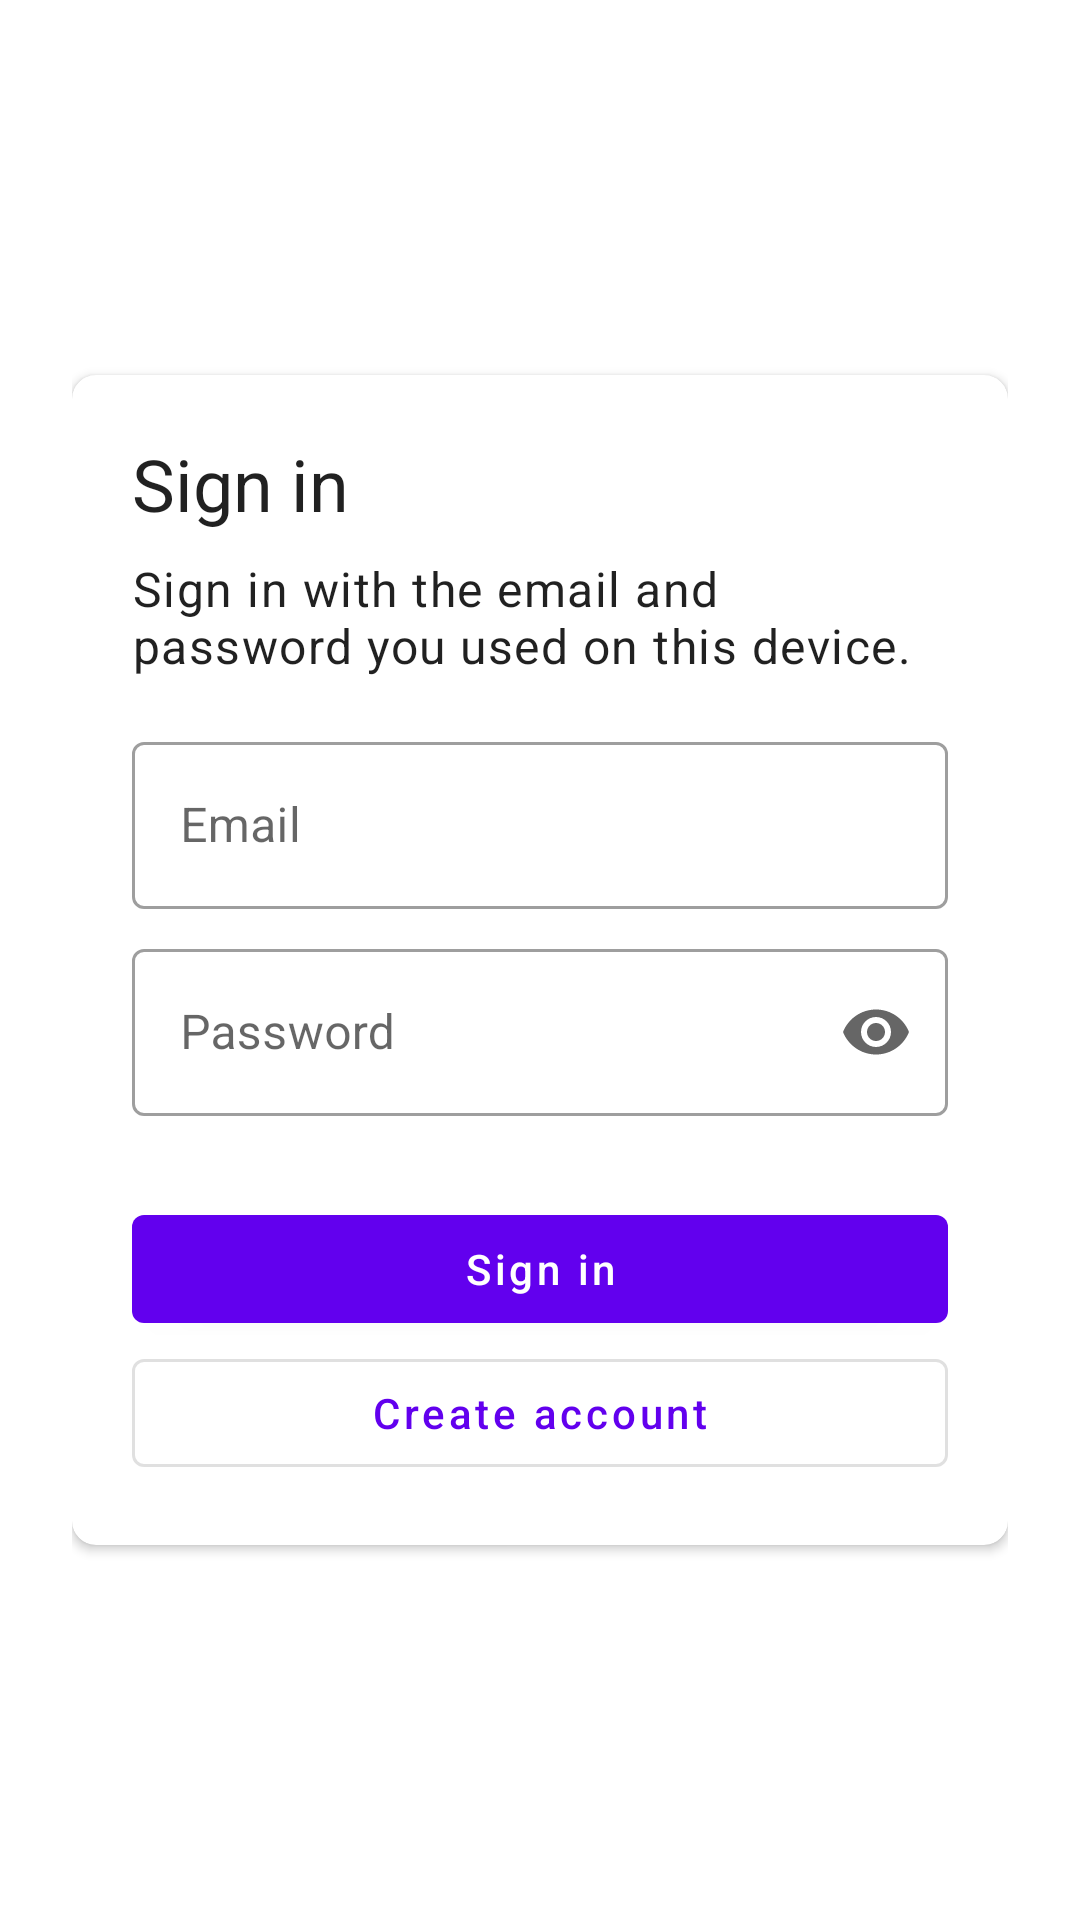

The Android layout XML behind this screen, and the referenced resources:
<!-- AndroidManifest.xml: activity theme Theme.MobileFinalProject.NoActionBar -->
<!-- res/layout/activity_login.xml -->
<?xml version="1.0" encoding="utf-8"?>
<ScrollView xmlns:android="http://schemas.android.com/apk/res/android"
    xmlns:app="http://schemas.android.com/apk/res-auto"
    android:layout_width="match_parent"
    android:layout_height="match_parent"
    android:fillViewport="true"
    android:fitsSystemWindows="true">

    <LinearLayout
        android:layout_width="match_parent"
        android:layout_height="wrap_content"
        android:gravity="center"
        android:orientation="vertical"
        android:padding="24dp">

        <com.google.android.material.card.MaterialCardView
            android:layout_width="match_parent"
            android:layout_height="wrap_content"
            app:cardCornerRadius="8dp"
            app:cardElevation="2dp">

            <LinearLayout
                android:layout_width="match_parent"
                android:layout_height="wrap_content"
                android:orientation="vertical"
                android:padding="20dp">

                <TextView
                    android:id="@+id/login_title"
                    android:layout_width="match_parent"
                    android:layout_height="wrap_content"
                    android:accessibilityHeading="true"
                    android:text="@string/login_title"
                    android:textAppearance="?attr/textAppearanceHeadline5" />

                <TextView
                    android:id="@+id/login_hint"
                    android:layout_width="match_parent"
                    android:layout_height="wrap_content"
                    android:layout_marginTop="8dp"
                    android:text="@string/login_hint"
                    android:textAppearance="?attr/textAppearanceBody1" />

                <com.google.android.material.textfield.TextInputLayout
                    android:id="@+id/email_field"
                    style="@style/Widget.MaterialComponents.TextInputLayout.OutlinedBox"
                    android:layout_width="match_parent"
                    android:layout_height="wrap_content"
                    android:layout_marginTop="16dp"
                    android:hint="@string/login_email">

                    <com.google.android.material.textfield.TextInputEditText
                        android:id="@+id/login_email"
                        android:layout_width="match_parent"
                        android:layout_height="wrap_content"
                        android:autofillHints="emailAddress"
                        android:inputType="textEmailAddress"
                        android:maxLength="254" />
                </com.google.android.material.textfield.TextInputLayout>

                <com.google.android.material.textfield.TextInputLayout
                    android:id="@+id/password_field"
                    style="@style/Widget.MaterialComponents.TextInputLayout.OutlinedBox"
                    android:layout_width="match_parent"
                    android:layout_height="wrap_content"
                    android:layout_marginTop="8dp"
                    android:hint="@string/login_password"
                    app:endIconMode="password_toggle">

                    <com.google.android.material.textfield.TextInputEditText
                        android:id="@+id/login_password"
                        android:layout_width="match_parent"
                        android:layout_height="wrap_content"
                        android:autofillHints="password"
                        android:inputType="textPassword"
                        android:maxLength="128"
                        android:saveEnabled="false" />
                </com.google.android.material.textfield.TextInputLayout>

                <com.google.android.material.textfield.TextInputLayout
                    android:id="@+id/confirm_password_field"
                    style="@style/Widget.MaterialComponents.TextInputLayout.OutlinedBox"
                    android:layout_width="match_parent"
                    android:layout_height="wrap_content"
                    android:layout_marginTop="8dp"
                    android:hint="@string/login_confirm_password"
                    android:visibility="gone">

                    <com.google.android.material.textfield.TextInputEditText
                        android:id="@+id/confirm_password"
                        android:layout_width="match_parent"
                        android:layout_height="wrap_content"
                        android:inputType="textPassword"
                        android:maxLength="128"
                        android:saveEnabled="false" />
                </com.google.android.material.textfield.TextInputLayout>

                <TextView
                    android:id="@+id/login_status"
                    android:layout_width="match_parent"
                    android:layout_height="wrap_content"
                    android:layout_marginTop="8dp"
                    android:accessibilityLiveRegion="polite" />

                <com.google.android.material.button.MaterialButton
                    android:id="@+id/sign_in_button"
                    android:layout_width="match_parent"
                    android:layout_height="wrap_content"
                    android:text="@string/login_title"
                    android:textAllCaps="false" />

                <com.google.android.material.button.MaterialButton
                    android:id="@+id/switch_auth_mode"
                    style="?attr/materialButtonOutlinedStyle"
                    android:layout_width="match_parent"
                    android:layout_height="wrap_content"
                    android:text="@string/login_register_title"
                    android:textAllCaps="false" />
            </LinearLayout>
        </com.google.android.material.card.MaterialCardView>
    </LinearLayout>
</ScrollView>
<!-- resources referenced by this layout -->
<resources>
  <string name="login_confirm_password">Confirm password</string>
  <string name="login_email">Email</string>
  <string name="login_hint">Sign in with the email and password you used on this device.</string>
  <string name="login_password">Password</string>
  <string name="login_register_title">Create account</string>
  <string name="login_title">Sign in</string>
  <style name="Theme.MobileFinalProject.NoActionBar">
          <item name="windowActionBar">false</item>
          <item name="windowNoTitle">true</item>
      </style>
</resources>
